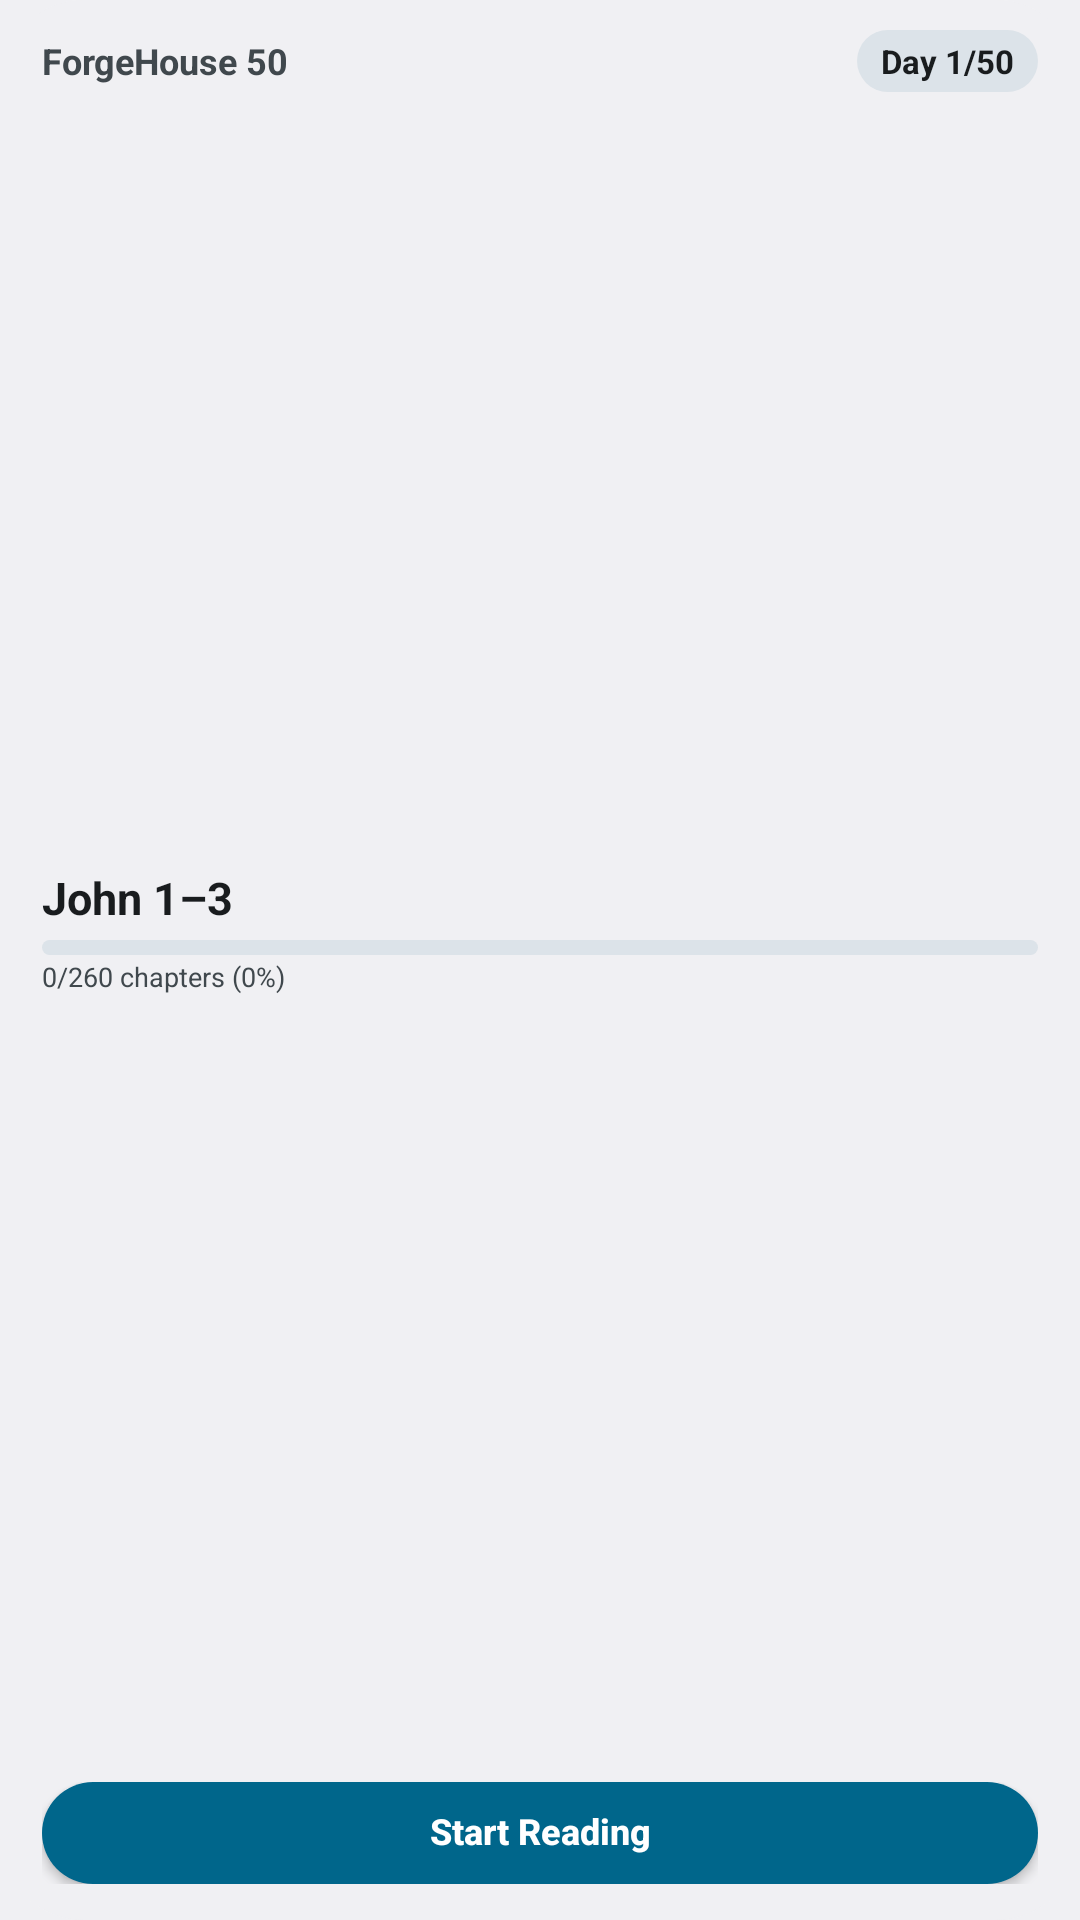

This screen was rendered from an Android layout file. Write that file and the resources it references.
<!-- AndroidManifest.xml: application theme Theme.ForgeBuild -->
<!-- res/layout/forgehouse_widget.xml -->
<?xml version="1.0" encoding="utf-8"?>
<RelativeLayout xmlns:android="http://schemas.android.com/apk/res/android"
    android:id="@+id/w_root"
    android:layout_width="match_parent"
    android:layout_height="match_parent"
    android:background="@drawable/widget_bg"
    android:paddingStart="14dp"
    android:paddingEnd="14dp"
    android:paddingTop="10dp"
    android:paddingBottom="12dp">

    
    <RelativeLayout
        android:id="@+id/w_header"
        android:layout_width="match_parent"
        android:layout_height="wrap_content"
        android:layout_alignParentTop="true">

        <TextView
            android:id="@+id/w_day"
            android:layout_width="wrap_content"
            android:layout_height="wrap_content"
            android:layout_alignParentEnd="true"
            android:layout_centerVertical="true"
            android:background="@drawable/widget_chip_bg"
            android:paddingHorizontal="8dp"
            android:paddingVertical="3dp"
            android:text="Day 1/50"
            android:textSize="11sp"
            android:textStyle="bold"
            android:textColor="@color/widget_chip_text" />

        <TextView
            android:id="@+id/w_title"
            android:layout_width="match_parent"
            android:layout_height="wrap_content"
            android:layout_toStartOf="@id/w_day"
            android:layout_centerVertical="true"
            android:layout_marginEnd="8dp"
            android:singleLine="true"
            android:ellipsize="end"
            android:text="ForgeHouse 50"
            android:textSize="12sp"
            android:textStyle="bold"
            android:textColor="@color/widget_text_secondary" />
    </RelativeLayout>

    
    <LinearLayout
        android:id="@+id/w_button_row"
        android:layout_width="match_parent"
        android:layout_height="wrap_content"
        android:layout_alignParentBottom="true"
        android:layout_marginTop="4dp"
        android:orientation="horizontal">

        <Button
            android:id="@+id/w_primary"
            android:layout_width="0dp"
            android:layout_weight="1"
            android:layout_height="34dp"
            android:minHeight="0dp"
            android:gravity="center"
            android:includeFontPadding="false"
            android:background="@drawable/widget_btn_primary"
            android:text="Start Reading"
            android:textAllCaps="false"
            android:textSize="12sp"
            android:textStyle="bold"
            android:textColor="@color/widget_btn_primary_text" />

        <Button
            android:id="@+id/w_secondary"
            android:layout_width="wrap_content"
            android:layout_height="34dp"
            android:minHeight="0dp"
            android:gravity="center"
            android:includeFontPadding="false"
            android:layout_marginStart="8dp"
            android:paddingHorizontal="12dp"
            android:background="@drawable/widget_btn_secondary"
            android:visibility="gone"
            android:text="Reflect"
            android:textAllCaps="false"
            android:textSize="12sp"
            android:textStyle="bold"
            android:textColor="@color/widget_btn_secondary_text" />
    </LinearLayout>

    
    <LinearLayout
        android:id="@+id/w_content"
        android:layout_width="match_parent"
        android:layout_height="match_parent"
        android:layout_below="@id/w_header"
        android:layout_above="@id/w_button_row"
        android:layout_marginTop="2dp"
        android:layout_marginBottom="2dp"
        android:gravity="center_vertical"
        android:orientation="vertical">

        
        <TextView
            android:id="@+id/w_assignment"
            android:layout_width="match_parent"
            android:layout_height="wrap_content"
            android:singleLine="true"
            android:ellipsize="end"
            android:text="John 1–3"
            android:textSize="15sp"
            android:textStyle="bold"
            android:textColor="@color/widget_text_primary" />

        
        <TextView
            android:id="@+id/w_verse"
            android:layout_width="match_parent"
            android:layout_height="wrap_content"
            android:layout_marginTop="1dp"
            android:singleLine="true"
            android:ellipsize="end"
            android:visibility="gone"
            android:textSize="10sp"
            android:textColor="@color/widget_text_secondary" />

        
        <ProgressBar
            android:id="@+id/w_progress"
            style="?android:attr/progressBarStyleHorizontal"
            android:layout_width="match_parent"
            android:layout_height="5dp"
            android:layout_marginTop="4dp"
            android:progressDrawable="@drawable/widget_progress"
            android:max="100"
            android:progress="0" />

        <TextView
            android:id="@+id/w_progress_text"
            android:layout_width="match_parent"
            android:layout_height="wrap_content"
            android:layout_marginTop="1dp"
            android:singleLine="true"
            android:ellipsize="end"
            android:text="0/260 chapters (0%)"
            android:textSize="9sp"
            android:textColor="@color/widget_text_secondary" />
    </LinearLayout>

</RelativeLayout>
<!-- resources referenced by this layout -->
<resources>
  <color name="widget_btn_primary_text">#FFFFFF</color>
  <color name="widget_btn_secondary_text">#1A1C19</color>
  <color name="widget_chip_text">#1A1C19</color>
  <color name="widget_text_primary">#1A1C19</color>
  <color name="widget_text_secondary">#5A5F56</color>
  <!-- drawable widget_bg (drawable) -->
  <?xml version="1.0" encoding="utf-8"?>
  <shape xmlns:android="http://schemas.android.com/apk/res/android" android:shape="rectangle">
      <corners android:radius="28dp" />
      <solid android:color="@color/widget_background" />
  </shape>
  <!-- drawable widget_btn_primary (drawable) -->
  <?xml version="1.0" encoding="utf-8"?>
  <shape xmlns:android="http://schemas.android.com/apk/res/android" android:shape="rectangle">
      <corners android:radius="18dp" />
      <solid android:color="@color/widget_btn_primary_bg" />
  </shape>
  <!-- drawable widget_btn_secondary (drawable) -->
  <?xml version="1.0" encoding="utf-8"?>
  <shape xmlns:android="http://schemas.android.com/apk/res/android" android:shape="rectangle">
      <corners android:radius="18dp" />
      <solid android:color="@color/widget_btn_secondary_bg" />
  </shape>
  <!-- drawable widget_chip_bg (drawable) -->
  <?xml version="1.0" encoding="utf-8"?>
  <shape xmlns:android="http://schemas.android.com/apk/res/android" android:shape="rectangle">
      <corners android:radius="14dp" />
      <solid android:color="@color/widget_chip_bg" />
  </shape>
  <!-- drawable widget_progress (drawable) -->
  <?xml version="1.0" encoding="utf-8"?>
  <layer-list xmlns:android="http://schemas.android.com/apk/res/android">
      <item android:id="@android:id/background">
          <shape android:shape="rectangle">
              <corners android:radius="3dp" />
              <solid android:color="@color/widget_progress_track" />
          </shape>
      </item>
      <item android:id="@android:id/progress">
          <clip android:gravity="left">
              <shape android:shape="rectangle">
                  <corners android:radius="3dp" />
                  <solid android:color="@color/widget_progress_bar" />
              </shape>
          </clip>
      </item>
  </layer-list>
  <style name="Theme.ForgeBuild" parent="@android:style/Theme.DeviceDefault.DayNight">
          <item name="android:windowNoTitle">true</item>
          <item name="android:windowActionBar">false</item>
          <item name="android:statusBarColor">@android:color/transparent</item>
          <item name="android:windowLightStatusBar">?android:attr/isLightTheme</item>
      </style>
  <color name="widget_background">#FDFCF7</color>
  <color name="widget_btn_primary_bg">#2E6B4F</color>
  <color name="widget_btn_secondary_bg">#E8EBE2</color>
  <color name="widget_chip_bg">#E8EBE2</color>
  <color name="widget_progress_track">#E1E4DC</color>
  <color name="widget_progress_bar">#2E6B4F</color>
</resources>
